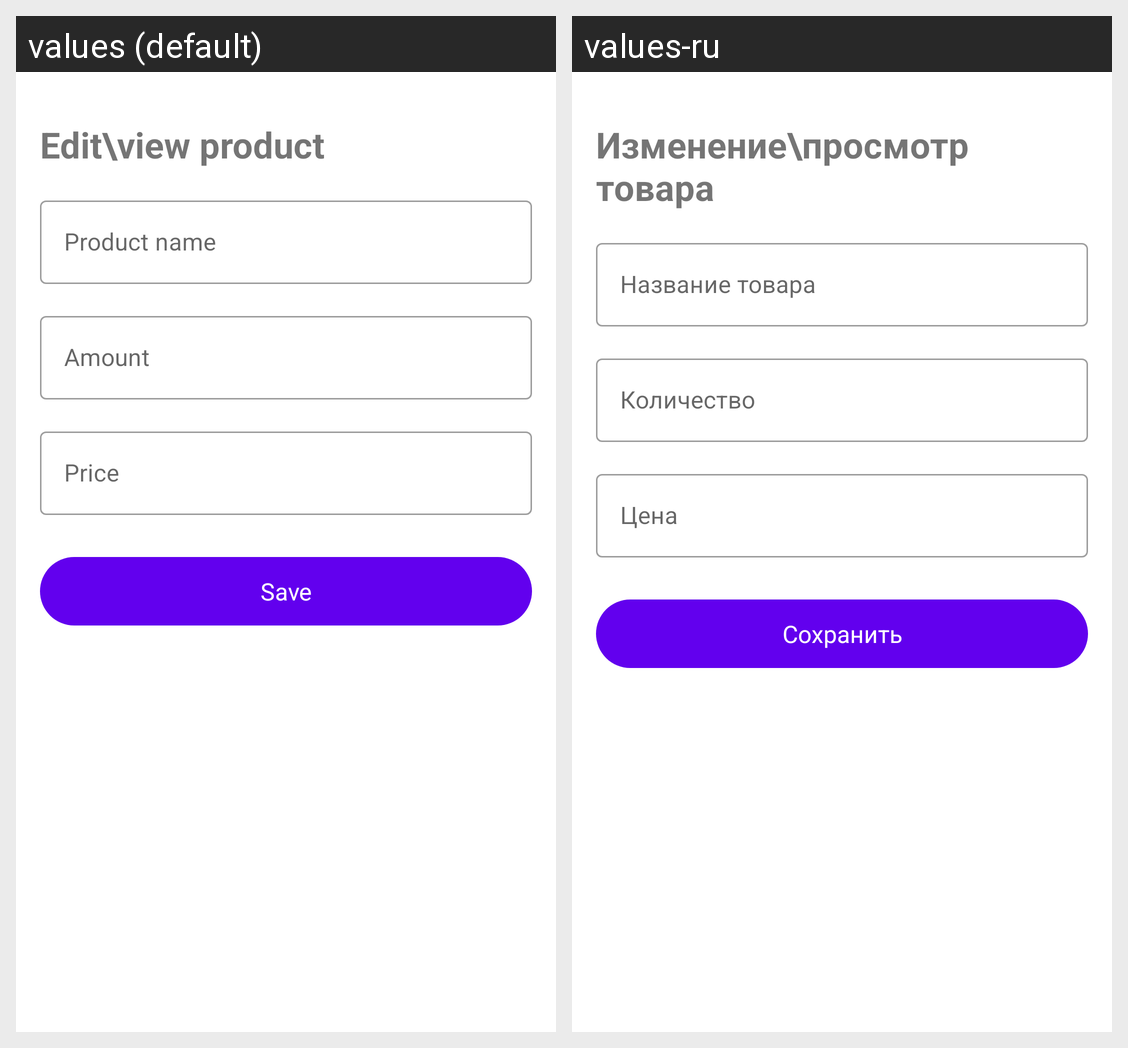

The same Android screen rendered under two of its app's locales, left to right. List the strings drawn on it with the default value and each locale's translation.
Android screen res/layout/activity_details_product.xml rendered under 2 locales, left to right: values (default), values-ru. Device: Nexus 5 (rendered at 1080×1920; each locale shown at half size, 540×960, under a caption strip naming it); theme Theme.TurnoverManagement.
Strings drawn on this screen, with the default value and each locale's value (text and hints the layout hard-codes, and strings that could not be matched under every locale, appear in the picture but are not listed):

edit_view_product__headline
  values: Edit\view product
  values-ru: Изменение\просмотр товара

product_name
  values: Product name
  values-ru: Название товара

amount
  values: Amount
  values-ru: Количество

price
  values: Price
  values-ru: Цена

save
  values: Save
  values-ru: Сохранить
